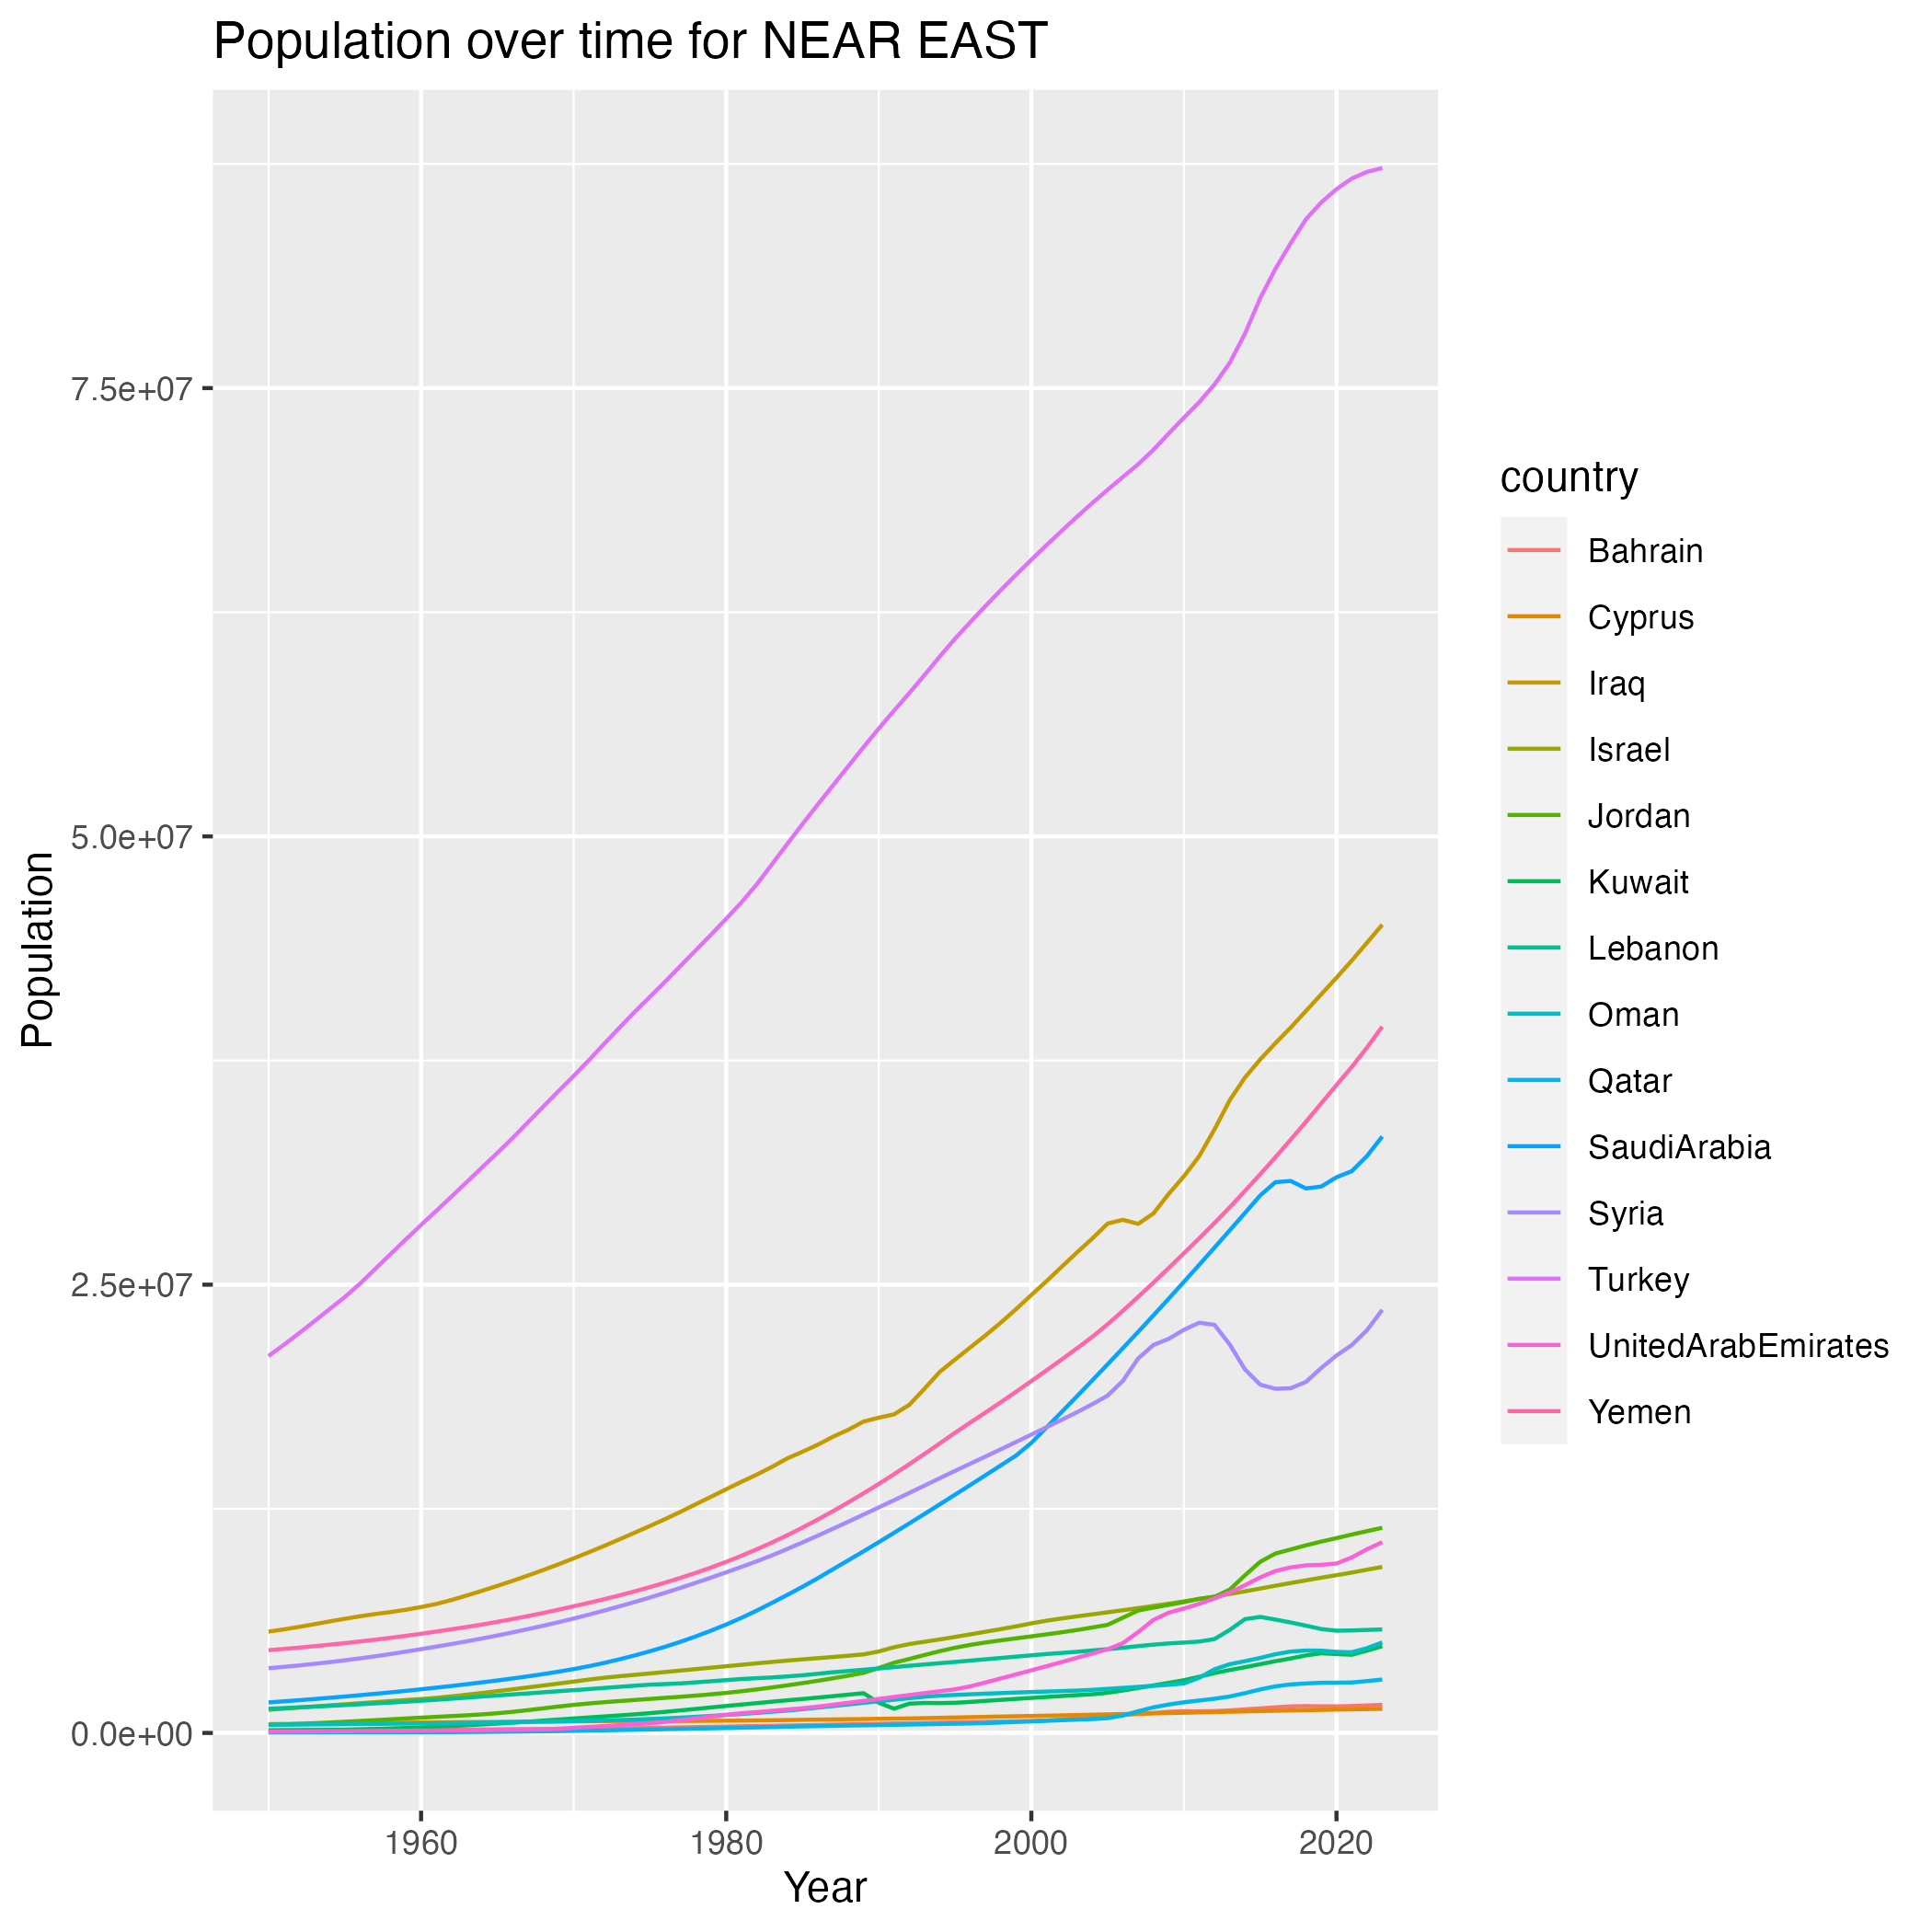

Source data for this figure (header and first rows):
country, year, population
Bahrain, 1950, 117274
Bahrain, 1951, 120765
Bahrain, 1952, 124465
Bahrain, 1953, 128386
Bahrain, 1954, 132575
Bahrain, 1955, 137081
Bahrain, 1956, 141931
Bahrain, 1957, 147163
Bahrain, 1958, 152823
Bahrain, 1959, 158935
Bahrain, 1960, 165490
Bahrain, 1961, 172358
Bahrain, 1962, 179361
Bahrain, 1963, 186510
Bahrain, 1964, 193830
Bahrain, 1965, 200877
Bahrain, 1966, 207550
Bahrain, 1967, 214198
Bahrain, 1968, 219348
Bahrain, 1969, 222480
Bahrain, 1970, 224816
Bahrain, 1971, 230745
Bahrain, 1972, 242128
Bahrain, 1973, 255334
Bahrain, 1974, 269047
Bahrain, 1975, 283251
Bahrain, 1976, 297870
Bahrain, 1977, 312826
Bahrain, 1978, 328059
Bahrain, 1979, 343460
Bahrain, 1980, 358991
Bahrain, 1981, 373532
Bahrain, 1982, 386990
Bahrain, 1983, 400722
Bahrain, 1984, 415165
Bahrain, 1985, 430365
Bahrain, 1986, 446290
Bahrain, 1987, 462864
Bahrain, 1988, 479931
Bahrain, 1989, 497329
Bahrain, 1990, 514800
Bahrain, 1991, 531883
Bahrain, 1992, 547754
Bahrain, 1993, 562820
Bahrain, 1994, 577960
Bahrain, 1995, 593228
Bahrain, 1996, 608595
Bahrain, 1997, 624020
Bahrain, 1998, 639391
Bahrain, 1999, 654621
Bahrain, 2000, 669590
Bahrain, 2001, 699964
Bahrain, 2002, 752206
Bahrain, 2003, 811278
Bahrain, 2004, 871449
Bahrain, 2005, 932619
Bahrain, 2006, 994626
Bahrain, 2007, 1057418
Bahrain, 2008, 1120717
Bahrain, 2009, 1183616
... 976 more rows
